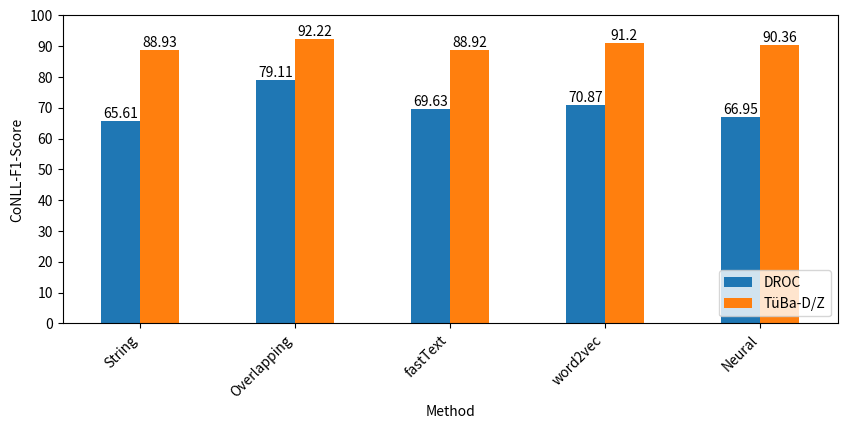

Reproduce this figure in Python.
import matplotlib.pyplot as plt
import pandas as pd

plt.rcParams['svg.fonttype'] = 'none'

string = [65.61, 88.93]
overlapping = [79.11, 92.22]
fast_text = [69.63, 88.92]
word_2_vec = [70.87, 91.20]
neural = [66.95, 90.36]


labels = ["String", "Overlapping", "fastText", "word2vec", "Neural"]

df = pd.DataFrame([string, overlapping, fast_text, word_2_vec, neural],
                 index=labels,
                 columns=pd.Index(['DROC', 'TüBa-D/Z']))

ax = df.plot(kind='bar',figsize=(10,4))

#ax = df.plot.bar()
for container in ax.containers:
    ax.bar_label(container)

ax.legend(loc='lower right')
ax.set_ylabel('CoNLL-F1-Score')
ax.set_xlabel('Method')
plt.ylim(ymin=0, ymax=100)
plt.yticks(range(0, 110, 10))

fig = ax.get_figure()
plt.xticks(rotation=45, ha='right')
fig.savefig("f1_scores_overview_gold.svg", bbox_inches="tight")
plt.show()